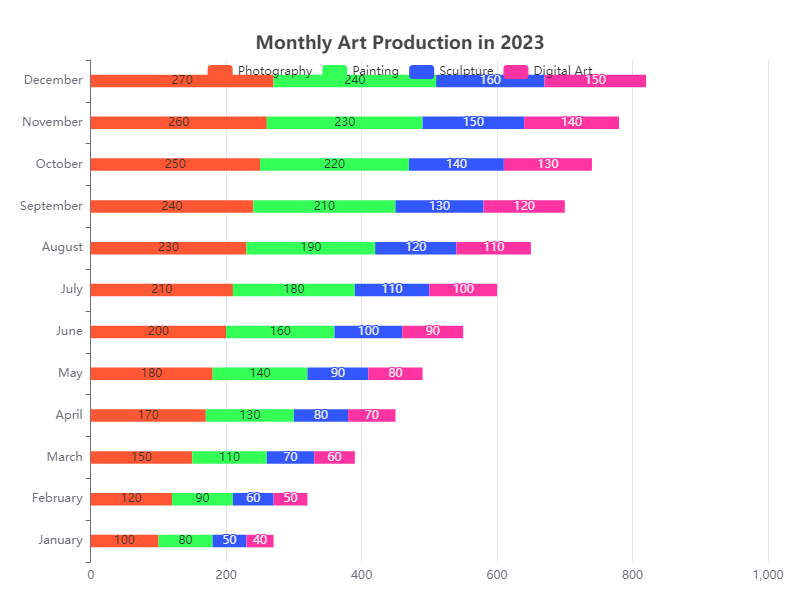

Values plotted in this chart, from the file beside it:
Category, January, February, March, April, May, June, July, August, September, October, November, December
Photography, 100, 120, 150, 170, 180, 200, 210, 230, 240, 250, 260, 270
Painting, 80, 90, 110, 130, 140, 160, 180, 190, 210, 220, 230, 240
Sculpture, 50, 60, 70, 80, 90, 100, 110, 120, 130, 140, 150, 160
Digital Art, 40, 50, 60, 70, 80, 90, 100, 110, 120, 130, 140, 150
